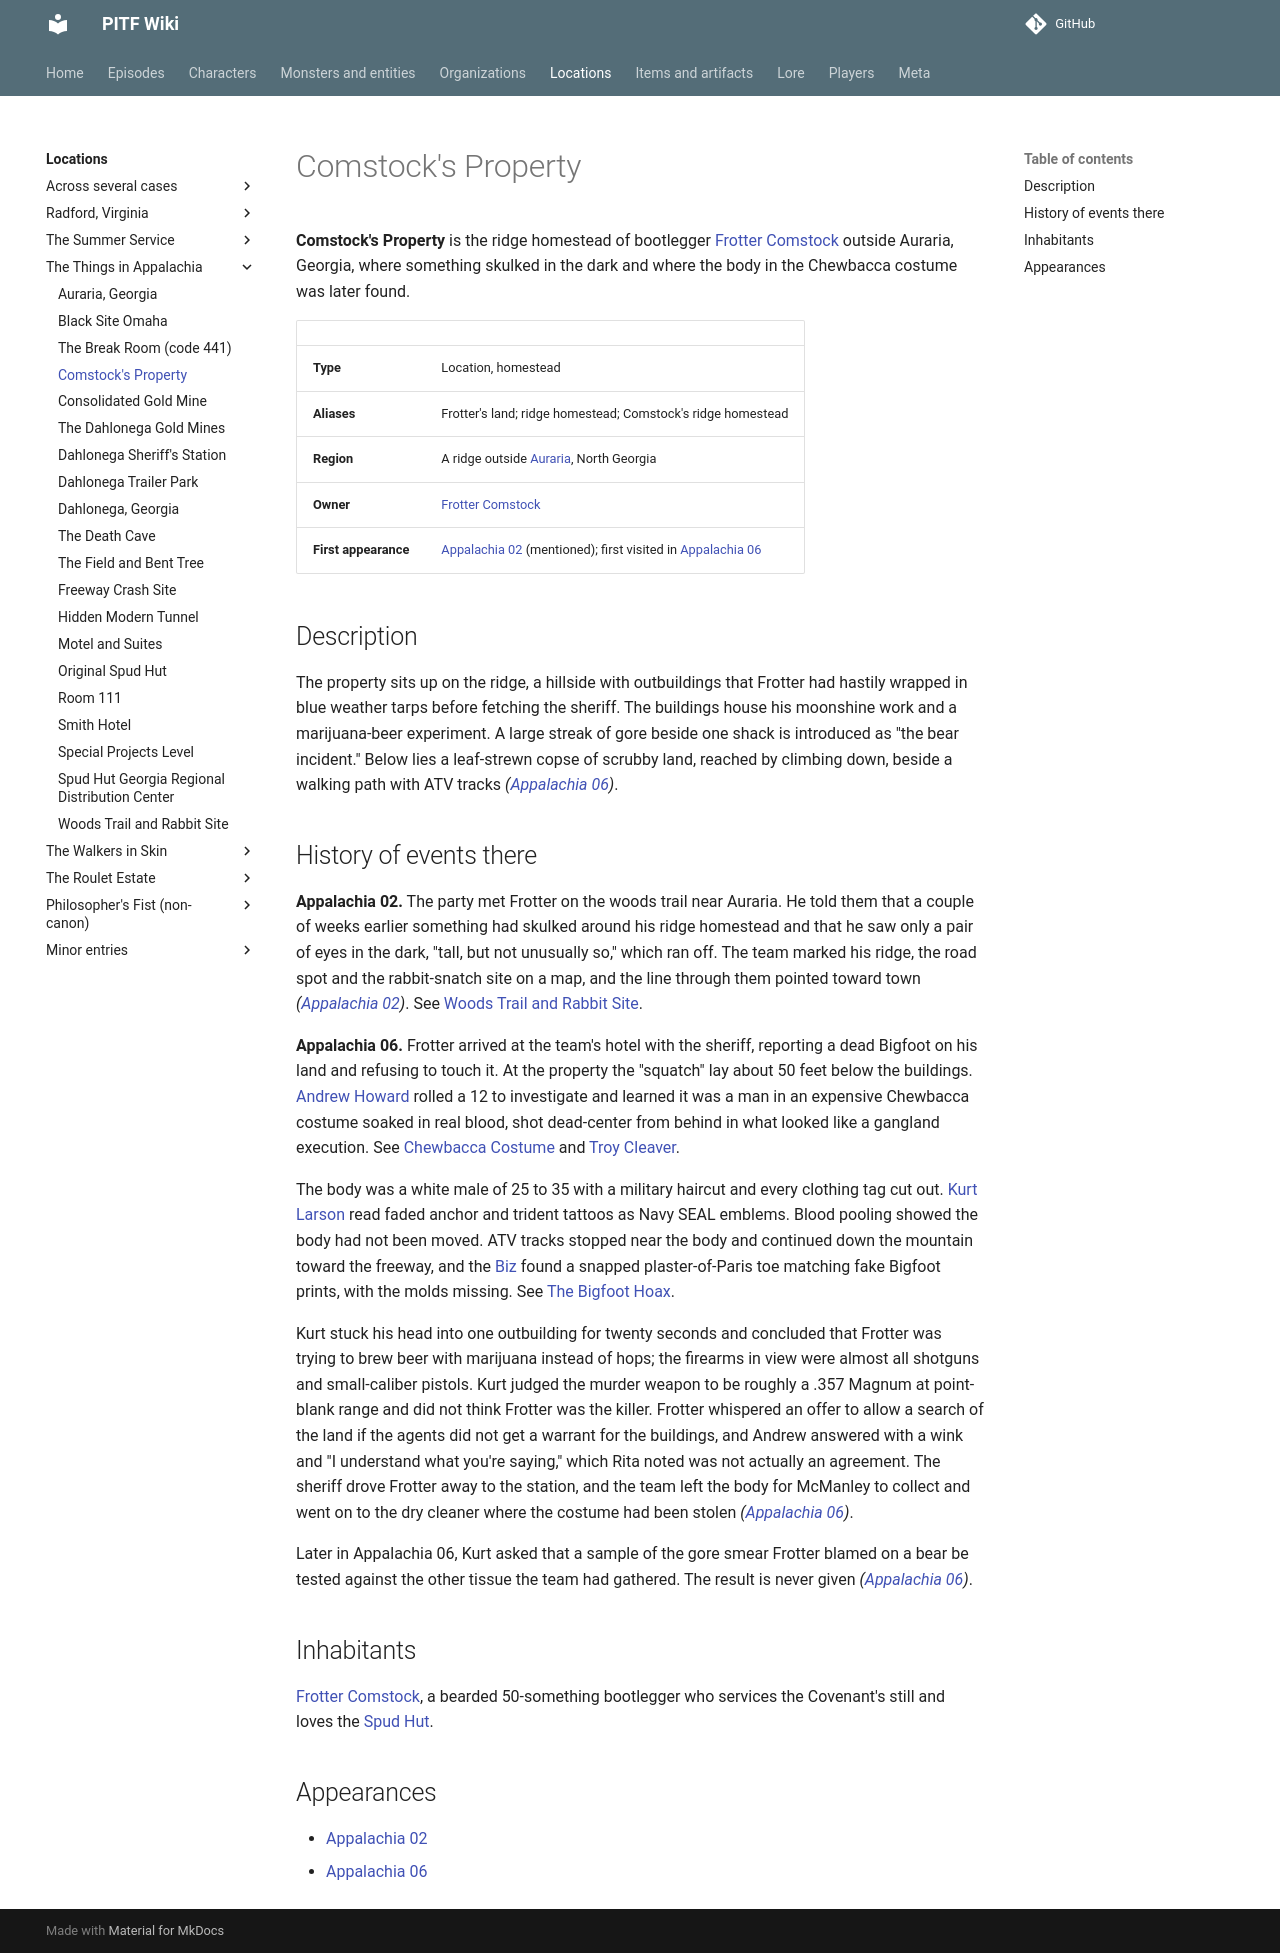

repository: AndreTInfante/pitf-wiki · page: locations/comstocks-property/index.html · generator: mkdocs

# Comstock's Property

**Comstock's Property** is the ridge homestead of bootlegger [Frotter Comstock](../characters/frotter-comstock.md) outside Auraria, Georgia, where something skulked in the dark and where the body in the Chewbacca costume was later found.

| | |
|---|---|
| **Type** | Location, homestead |
| **Aliases** | Frotter's land; ridge homestead; Comstock's ridge homestead |
| **Region** | A ridge outside [Auraria](auraria.md), North Georgia |
| **Owner** | [Frotter Comstock](../characters/frotter-comstock.md) |
| **First appearance** | [Appalachia 02](../episodes/things-in-appalachia/02.md) (mentioned); first visited in [Appalachia 06](../episodes/things-in-appalachia/06.md) |

## Description

The property sits up on the ridge, a hillside with outbuildings that Frotter had hastily wrapped in blue weather tarps before fetching the sheriff. The buildings house his moonshine work and a marijuana-beer experiment. A large streak of gore beside one shack is introduced as "the bear incident." Below lies a leaf-strewn copse of scrubby land, reached by climbing down, beside a walking path with ATV tracks *([Appalachia 06](../episodes/things-in-appalachia/06.md))*.

## History of events there

**Appalachia 02.** The party met Frotter on the woods trail near Auraria. He told them that a couple of weeks earlier something had skulked around his ridge homestead and that he saw only a pair of eyes in the dark, "tall, but not unusually so," which ran off. The team marked his ridge, the road spot and the rabbit-snatch site on a map, and the line through them pointed toward town *([Appalachia 02](../episodes/things-in-appalachia/02.md))*. See [Woods Trail and Rabbit Site](woods-trail-and-rabbit-site.md).

**Appalachia 06.** Frotter arrived at the team's hotel with the sheriff, reporting a dead Bigfoot on his land and refusing to touch it. At the property the "squatch" lay about 50 feet below the buildings. [Andrew Howard](../characters/andrew-howard.md) rolled a 12 to investigate and learned it was a man in an expensive Chewbacca costume soaked in real blood, shot dead-center from behind in what looked like a gangland execution. See [Chewbacca Costume](../items/chewbacca-costume.md) and [Troy Cleaver](../characters/troy-cleaver.md).

The body was a white male of 25 to 35 with a military haircut and every clothing tag cut out. [Kurt Larson](../characters/kurt-larson.md) read faded anchor and trident tattoos as Navy SEAL emblems. Blood pooling showed the body had not been moved. ATV tracks stopped near the body and continued down the mountain toward the freeway, and the [Biz](../characters/dick-baxter.md) found a snapped plaster-of-Paris toe matching fake Bigfoot prints, with the molds missing. See [The Bigfoot Hoax](../lore/bigfoot-hoax.md).

Kurt stuck his head into one outbuilding for twenty seconds and concluded that Frotter was trying to brew beer with marijuana instead of hops; the firearms in view were almost all shotguns and small-caliber pistols. Kurt judged the murder weapon to be roughly a .357 Magnum at point-blank range and did not think Frotter was the killer. Frotter whispered an offer to allow a search of the land if the agents did not get a warrant for the buildings, and Andrew answered with a wink and "I understand what you're saying," which Rita noted was not actually an agreement. The sheriff drove Frotter away to the station, and the team left the body for McManley to collect and went on to the dry cleaner where the costume had been stolen *([Appalachia 06](../episodes/things-in-appalachia/06.md))*.

Later in Appalachia 06, Kurt asked that a sample of the gore smear Frotter blamed on a bear be tested against the other tissue the team had gathered. The result is never given *([Appalachia 06](../episodes/things-in-appalachia/06.md))*.

## Inhabitants

[Frotter Comstock](../characters/frotter-comstock.md), a bearded 50-something bootlegger who services the Covenant's still and loves the [Spud Hut](../organizations/spud-hut.md).

## Appearances

- [Appalachia 02](../episodes/things-in-appalachia/02.md)
- [Appalachia 06](../episodes/things-in-appalachia/06.md)
